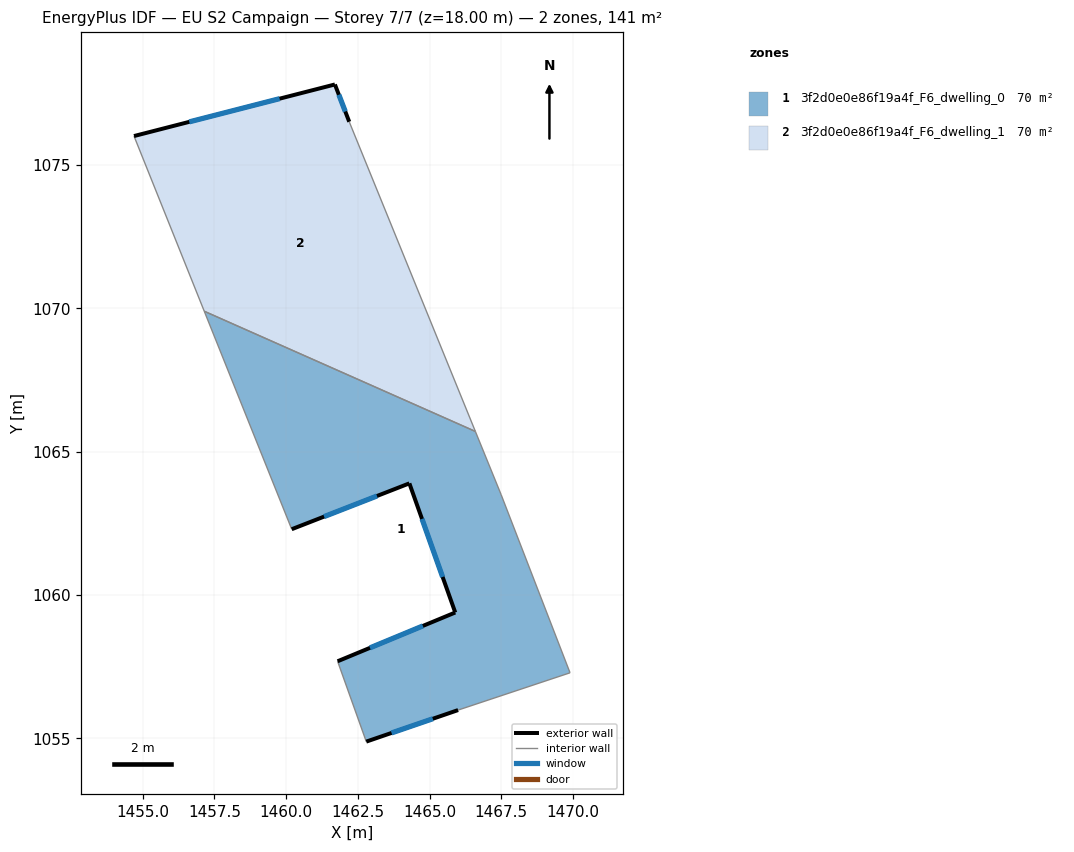
=== STOREY PLAN SPEC (per zone: floor XY polygon, exterior-wall plan segments, windows/doors) ===
zone 1: 3f2d0e0e86f19a4f_F6_dwelling_0  (70.4 m²)
  floor: (1466.60, 1065.71) (1467.50, 1063.50) (1469.90, 1057.29) (1466.00, 1055.99) (1462.79, 1054.89) (1461.79, 1057.69) (1465.90, 1059.39) (1464.30, 1063.90) (1460.19, 1062.30) (1457.14, 1069.90)
  exterior wall: (1465.90, 1059.39) – (1461.79, 1057.69)  [4.4 m]
    window: (1464.77, 1058.93) – (1462.92, 1058.16)  [2.7 m²]
  exterior wall: (1464.30, 1063.90) – (1465.90, 1059.39)  [4.8 m]
    window: (1464.74, 1062.66) – (1465.46, 1060.63)  [2.9 m²]
  exterior wall: (1460.19, 1062.30) – (1464.30, 1063.90)  [4.4 m]
    window: (1461.32, 1062.74) – (1463.17, 1063.46)  [2.7 m²]
  exterior wall: (1462.79, 1054.89) – (1466.00, 1055.99)  [3.4 m]
    window: (1463.68, 1055.19) – (1465.11, 1055.69)  [2.1 m²]
  interior walls: 6
zone 2: 3f2d0e0e86f19a4f_F6_dwelling_1  (70.4 m²)
  floor: (1462.20, 1076.51) (1466.60, 1065.71) (1457.14, 1069.90) (1454.69, 1076.01) (1461.70, 1077.81)
  exterior wall: (1461.70, 1077.81) – (1454.69, 1076.01)  [7.2 m]
    window: (1459.77, 1077.31) – (1456.62, 1076.50)  [4.4 m²]
  exterior wall: (1462.20, 1076.51) – (1461.70, 1077.81)  [1.4 m]
    window: (1462.06, 1076.87) – (1461.84, 1077.45)  [0.8 m²]
  interior walls: 3

=== DERIVED (storey summary) ===
Building: EU S2 Campaign
Storey: 7 of 7  (floor level z = 18.00 m)
Storey gross floor area: 140.8 m²
Zones on this storey: 2
  - 3f2d0e0e86f19a4f_F6_dwelling_0: floor 70.4 m²; exterior wall 17.0 m (51.0 m²); 4 window(s) 10.3 m²; WWR 20.2%
  - 3f2d0e0e86f19a4f_F6_dwelling_1: floor 70.4 m²; exterior wall 8.6 m (25.9 m²); 2 window(s) 5.2 m²; WWR 20.2%
Zone adjacency (shared interzone walls):
  - 3f2d0e0e86f19a4f_F6_dwelling_0 ↔ 3f2d0e0e86f19a4f_F6_dwelling_1